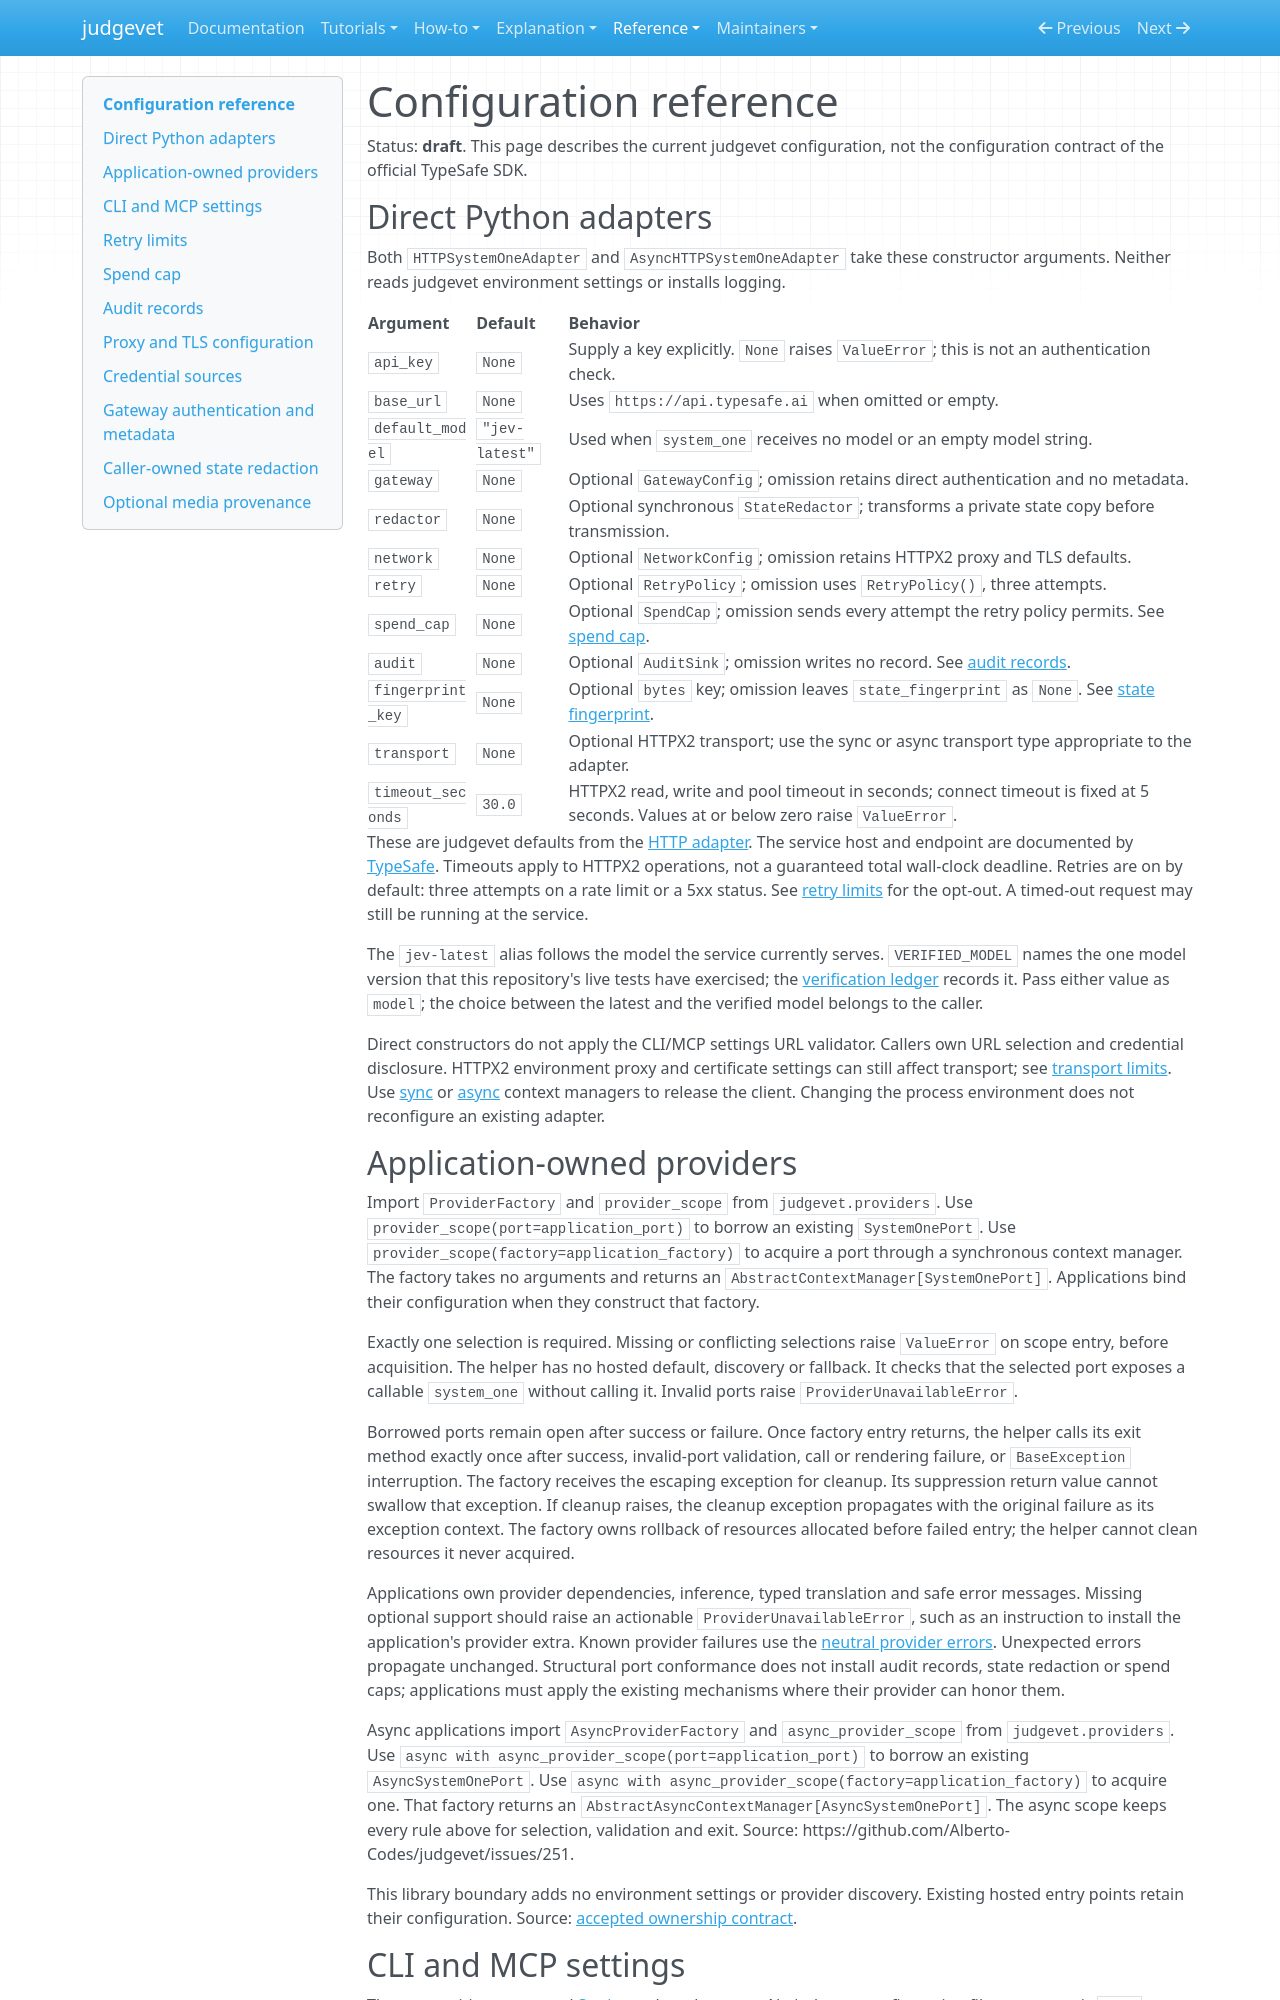

repository: Alberto-Codes/judgevet · page: reference/configuration/index.html · generator: mkdocs

---
status: draft
---

# Configuration reference

Status: **draft**. This page describes the current judgevet configuration, not the
configuration contract of the official TypeSafe SDK.

## Direct Python adapters

Both `HTTPSystemOneAdapter` and `AsyncHTTPSystemOneAdapter` take these constructor
arguments. Neither reads judgevet environment settings or installs logging.

| Argument | Default | Behavior |
|---|---|---|
| `api_key` | `None` | Supply a key explicitly. `None` raises `ValueError`; this is not an authentication check. |
| `base_url` | `None` | Uses `https://api.typesafe.ai` when omitted or empty. |
| `default_model` | `"jev-latest"` | Used when `system_one` receives no model or an empty model string. |
| `gateway` | `None` | Optional `GatewayConfig`; omission retains direct authentication and no metadata. |
| `redactor` | `None` | Optional synchronous `StateRedactor`; transforms a private state copy before transmission. |
| `network` | `None` | Optional `NetworkConfig`; omission retains HTTPX2 proxy and TLS defaults. |
| `retry` | `None` | Optional `RetryPolicy`; omission uses `RetryPolicy()`, three attempts. |
| `spend_cap` | `None` | Optional `SpendCap`; omission sends every attempt the retry policy permits. See [spend cap](#spend-cap). |
| `audit` | `None` | Optional `AuditSink`; omission writes no record. See [audit records](#audit-records). |
| `fingerprint_key` | `None` | Optional `bytes` key; omission leaves `state_fingerprint` as `None`. See [state fingerprint](#state-fingerprint). |
| `transport` | `None` | Optional HTTPX2 transport; use the sync or async transport type appropriate to the adapter. |
| `timeout_seconds` | `30.0` | HTTPX2 read, write and pool timeout in seconds; connect timeout is fixed at 5 seconds. Values at or below zero raise `ValueError`. |

These are judgevet defaults from the [HTTP adapter](../../src/judgevet/adapters/outbound/http.py).
The service host and endpoint are documented by [TypeSafe](https://api.typesafe.ai/docs).
Timeouts apply to HTTPX2 operations, not a guaranteed total wall-clock deadline.
Retries are on by default: three attempts on a rate limit or a 5xx status.
See [retry limits](#retry-limits) for the opt-out.
A timed-out request may still be running at the service.

The `jev-latest` alias follows the model the service currently serves.
`VERIFIED_MODEL` names the one model version that this repository's live tests
have exercised; the [verification ledger](verification-ledger.md) records it. Pass either value as
`model`; the choice between the latest and the verified model belongs to the caller.

Direct constructors do not apply the CLI/MCP settings URL validator. Callers own
URL selection and credential disclosure. HTTPX2 environment proxy and certificate
settings can still affect transport; see [transport limits](../../SECURITY.md#transport-and-certificates).
Use [sync](../how-to/use-library.md) or [async](../how-to/use-async-library.md)
context managers to release the client. Changing the process environment does
not reconfigure an existing adapter.

## Application-owned providers

Import `ProviderFactory` and `provider_scope` from `judgevet.providers`.
Use `provider_scope(port=application_port)` to borrow an existing `SystemOnePort`.
Use `provider_scope(factory=application_factory)` to acquire a port through a
synchronous context manager. The factory takes no arguments and returns an
`AbstractContextManager[SystemOnePort]`. Applications bind their configuration
when they construct that factory.

Exactly one selection is required. Missing or conflicting selections raise
`ValueError` on scope entry, before acquisition. The helper has no hosted
default, discovery or fallback. It checks that the selected port exposes a
callable `system_one` without calling it. Invalid ports raise
`ProviderUnavailableError`.

Borrowed ports remain open after success or failure. Once factory entry returns,
the helper calls its exit method exactly once after success, invalid-port
validation, call or rendering failure, or `BaseException` interruption. The
factory receives the escaping exception for cleanup. Its suppression return
value cannot swallow that exception. If cleanup raises, the cleanup exception
propagates with the original failure as its exception context. The factory owns
rollback of resources allocated before failed entry; the helper cannot clean
resources it never acquired.

Applications own provider dependencies, inference, typed translation and safe
error messages. Missing optional support should raise an actionable
`ProviderUnavailableError`, such as an instruction to install the application's
provider extra. Known provider failures use the
[neutral provider errors](compatibility.md#provider-imports-and-errors).
Unexpected errors propagate unchanged. Structural port conformance does not
install audit records, state redaction or spend caps; applications must apply
the existing mechanisms where their provider can honor them.

Async applications import `AsyncProviderFactory` and `async_provider_scope` from
`judgevet.providers`. Use `async with async_provider_scope(port=application_port)`
to borrow an existing `AsyncSystemOnePort`. Use
`async with async_provider_scope(factory=application_factory)` to acquire one.
That factory returns an `AbstractAsyncContextManager[AsyncSystemOnePort]`.
The async scope keeps every rule above for selection, validation and exit.
Source: https://github.com/Alberto-Codes/judgevet/issues/251.

This library boundary adds no environment settings or provider discovery.
Existing hosted entry points retain their configuration.
Source: [accepted ownership contract](https://github.com/Alberto-Codes/judgevet/issues/201#issuecomment-5850529268).
